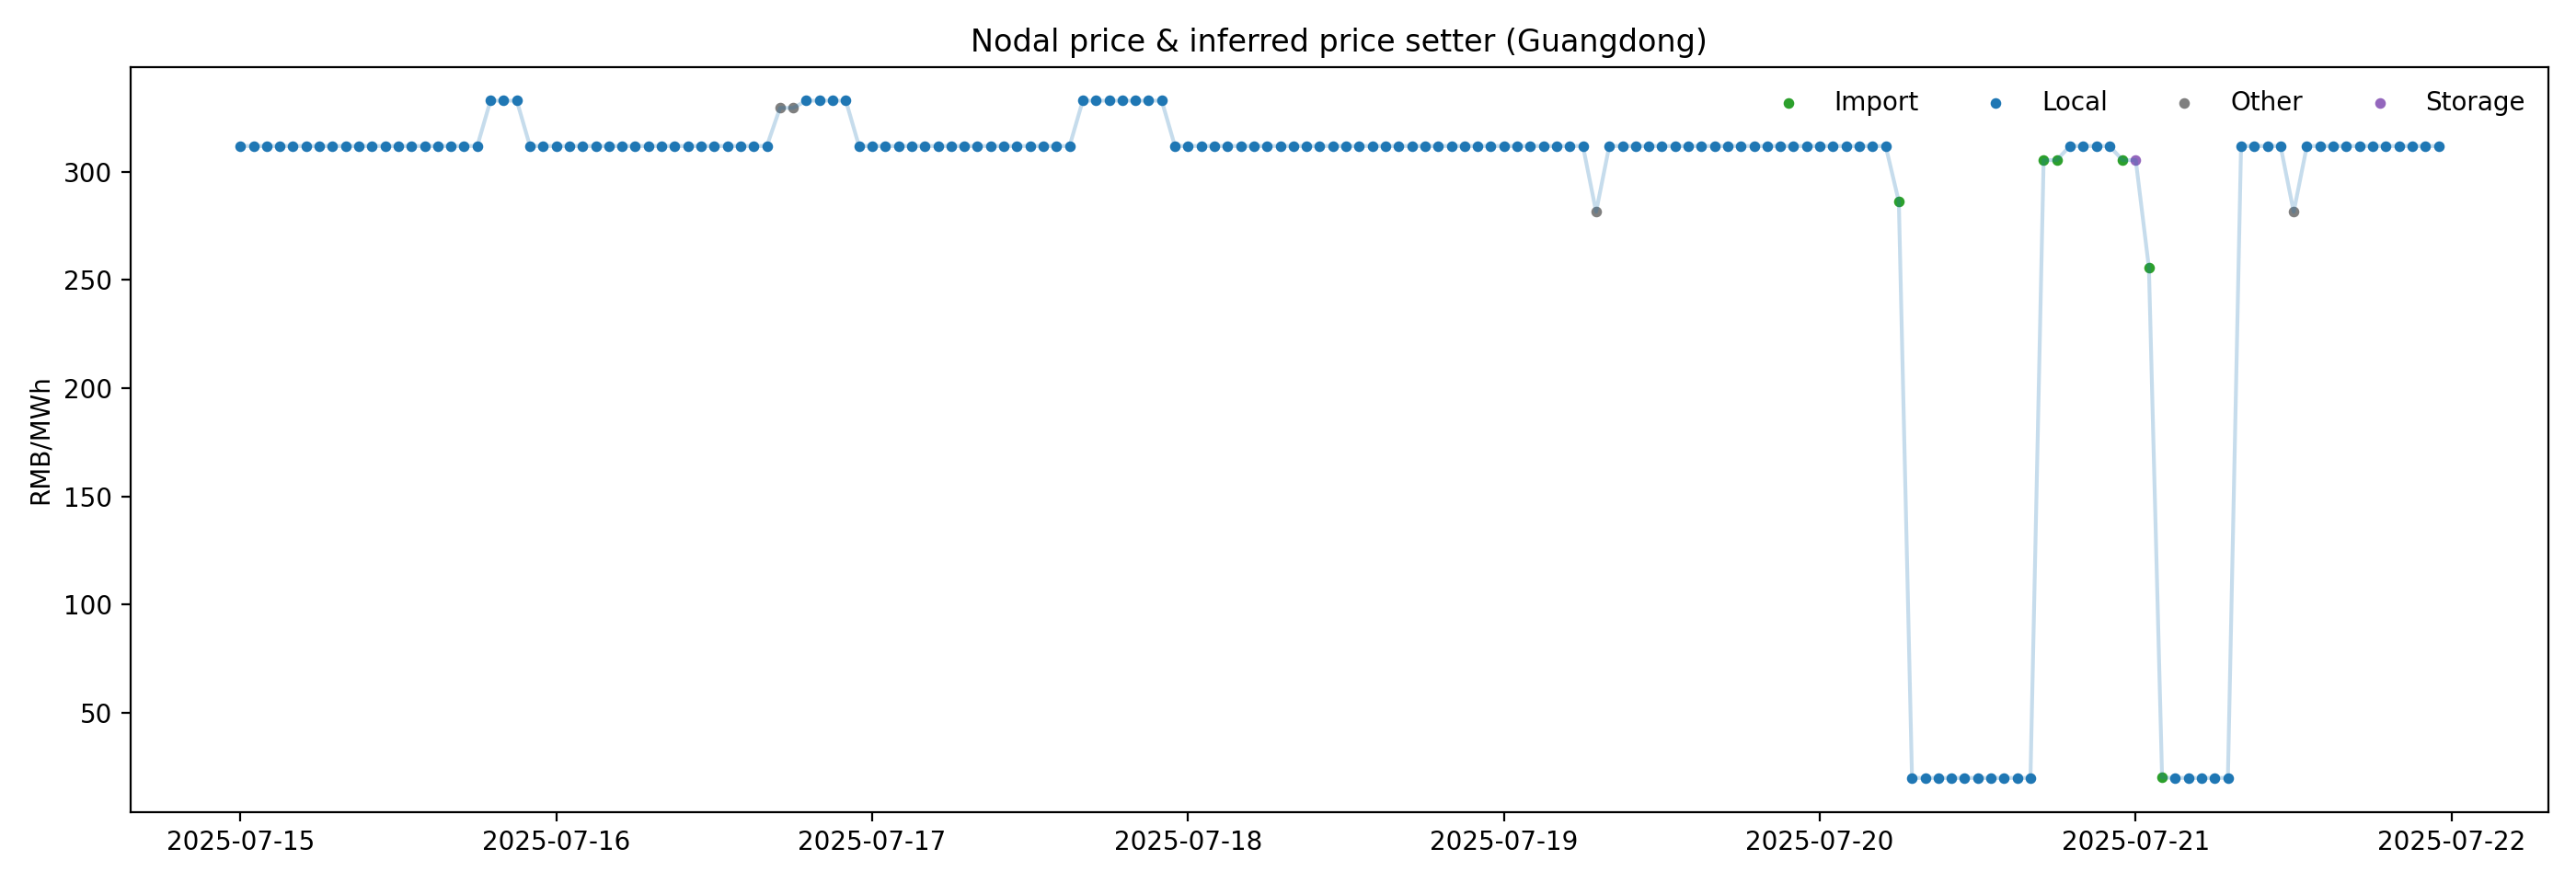

The table this chart was drawn from, first rows:
, setter, driver, asset, price
2025-07-15 00:00:00, Local, coal, gen__256, 311.9
2025-07-15 01:00:00, Local, coal, gen__256, 311.9
2025-07-15 02:00:00, Local, coal, gen__256, 311.9
2025-07-15 03:00:00, Local, coal, gen__256, 311.9
2025-07-15 04:00:00, Local, coal, gen__256, 311.9
2025-07-15 05:00:00, Local, coal, gen__256, 311.9
2025-07-15 06:00:00, Local, coal, gen__256, 311.9
2025-07-15 07:00:00, Local, coal, gen__256, 311.9
2025-07-15 08:00:00, Local, coal, gen__256, 311.9
2025-07-15 09:00:00, Local, coal, gen__256, 311.9
2025-07-15 10:00:00, Local, coal, gen__256, 311.9
2025-07-15 11:00:00, Local, coal, gen__256, 311.9
2025-07-15 12:00:00, Local, coal, gen__256, 311.9
2025-07-15 13:00:00, Local, coal, gen__256, 311.9
2025-07-15 14:00:00, Local, coal, gen__256, 311.9
2025-07-15 15:00:00, Local, coal, gen__256, 311.9
2025-07-15 16:00:00, Local, coal, gen__256, 311.9
2025-07-15 17:00:00, Local, coal, gen__256, 311.9
2025-07-15 18:00:00, Local, coal, gen__256, 311.9
2025-07-15 19:00:00, Local, coal, gen__254, 332.8
2025-07-15 20:00:00, Local, coal, gen__254, 332.8
2025-07-15 21:00:00, Local, coal, gen__254, 332.8
2025-07-15 22:00:00, Local, coal, gen__256, 311.9
2025-07-15 23:00:00, Local, coal, gen__256, 311.9
2025-07-16 00:00:00, Local, coal, gen__256, 311.9
2025-07-16 01:00:00, Local, coal, gen__256, 311.9
2025-07-16 02:00:00, Local, coal, gen__256, 311.9
2025-07-16 03:00:00, Local, coal, gen__256, 311.9
2025-07-16 04:00:00, Local, coal, gen__256, 311.9
2025-07-16 05:00:00, Local, coal, gen__256, 311.9
2025-07-16 06:00:00, Local, coal, gen__256, 311.9
2025-07-16 07:00:00, Local, coal, gen__256, 311.9
2025-07-16 08:00:00, Local, coal, gen__256, 311.9
2025-07-16 09:00:00, Local, coal, gen__256, 311.9
2025-07-16 10:00:00, Local, coal, gen__256, 311.9
2025-07-16 11:00:00, Local, coal, gen__256, 311.9
2025-07-16 12:00:00, Local, coal, gen__256, 311.9
2025-07-16 13:00:00, Local, coal, gen__256, 311.9
2025-07-16 14:00:00, Local, coal, gen__256, 311.9
2025-07-16 15:00:00, Local, coal, gen__256, 311.9
2025-07-16 16:00:00, Local, coal, gen__256, 311.9
2025-07-16 17:00:00, Other, constraint, , 329.5
2025-07-16 18:00:00, Other, constraint, , 329.5
2025-07-16 19:00:00, Local, coal, gen__254, 332.8
2025-07-16 20:00:00, Local, coal, gen__254, 332.8
2025-07-16 21:00:00, Local, coal, gen__254, 332.8
2025-07-16 22:00:00, Local, coal, gen__254, 332.8
2025-07-16 23:00:00, Local, coal, gen__256, 311.9
2025-07-17 00:00:00, Local, coal, gen__256, 311.9
2025-07-17 01:00:00, Local, coal, gen__256, 311.9
2025-07-17 02:00:00, Local, coal, gen__256, 311.9
2025-07-17 03:00:00, Local, coal, gen__256, 311.9
2025-07-17 04:00:00, Local, coal, gen__256, 311.9
2025-07-17 05:00:00, Local, coal, gen__256, 311.9
2025-07-17 06:00:00, Local, coal, gen__256, 311.9
2025-07-17 07:00:00, Local, coal, gen__256, 311.9
2025-07-17 08:00:00, Local, coal, gen__256, 311.9
2025-07-17 09:00:00, Local, coal, gen__256, 311.9
2025-07-17 10:00:00, Local, coal, gen__256, 311.9
2025-07-17 11:00:00, Local, coal, gen__256, 311.9
... 108 more rows
